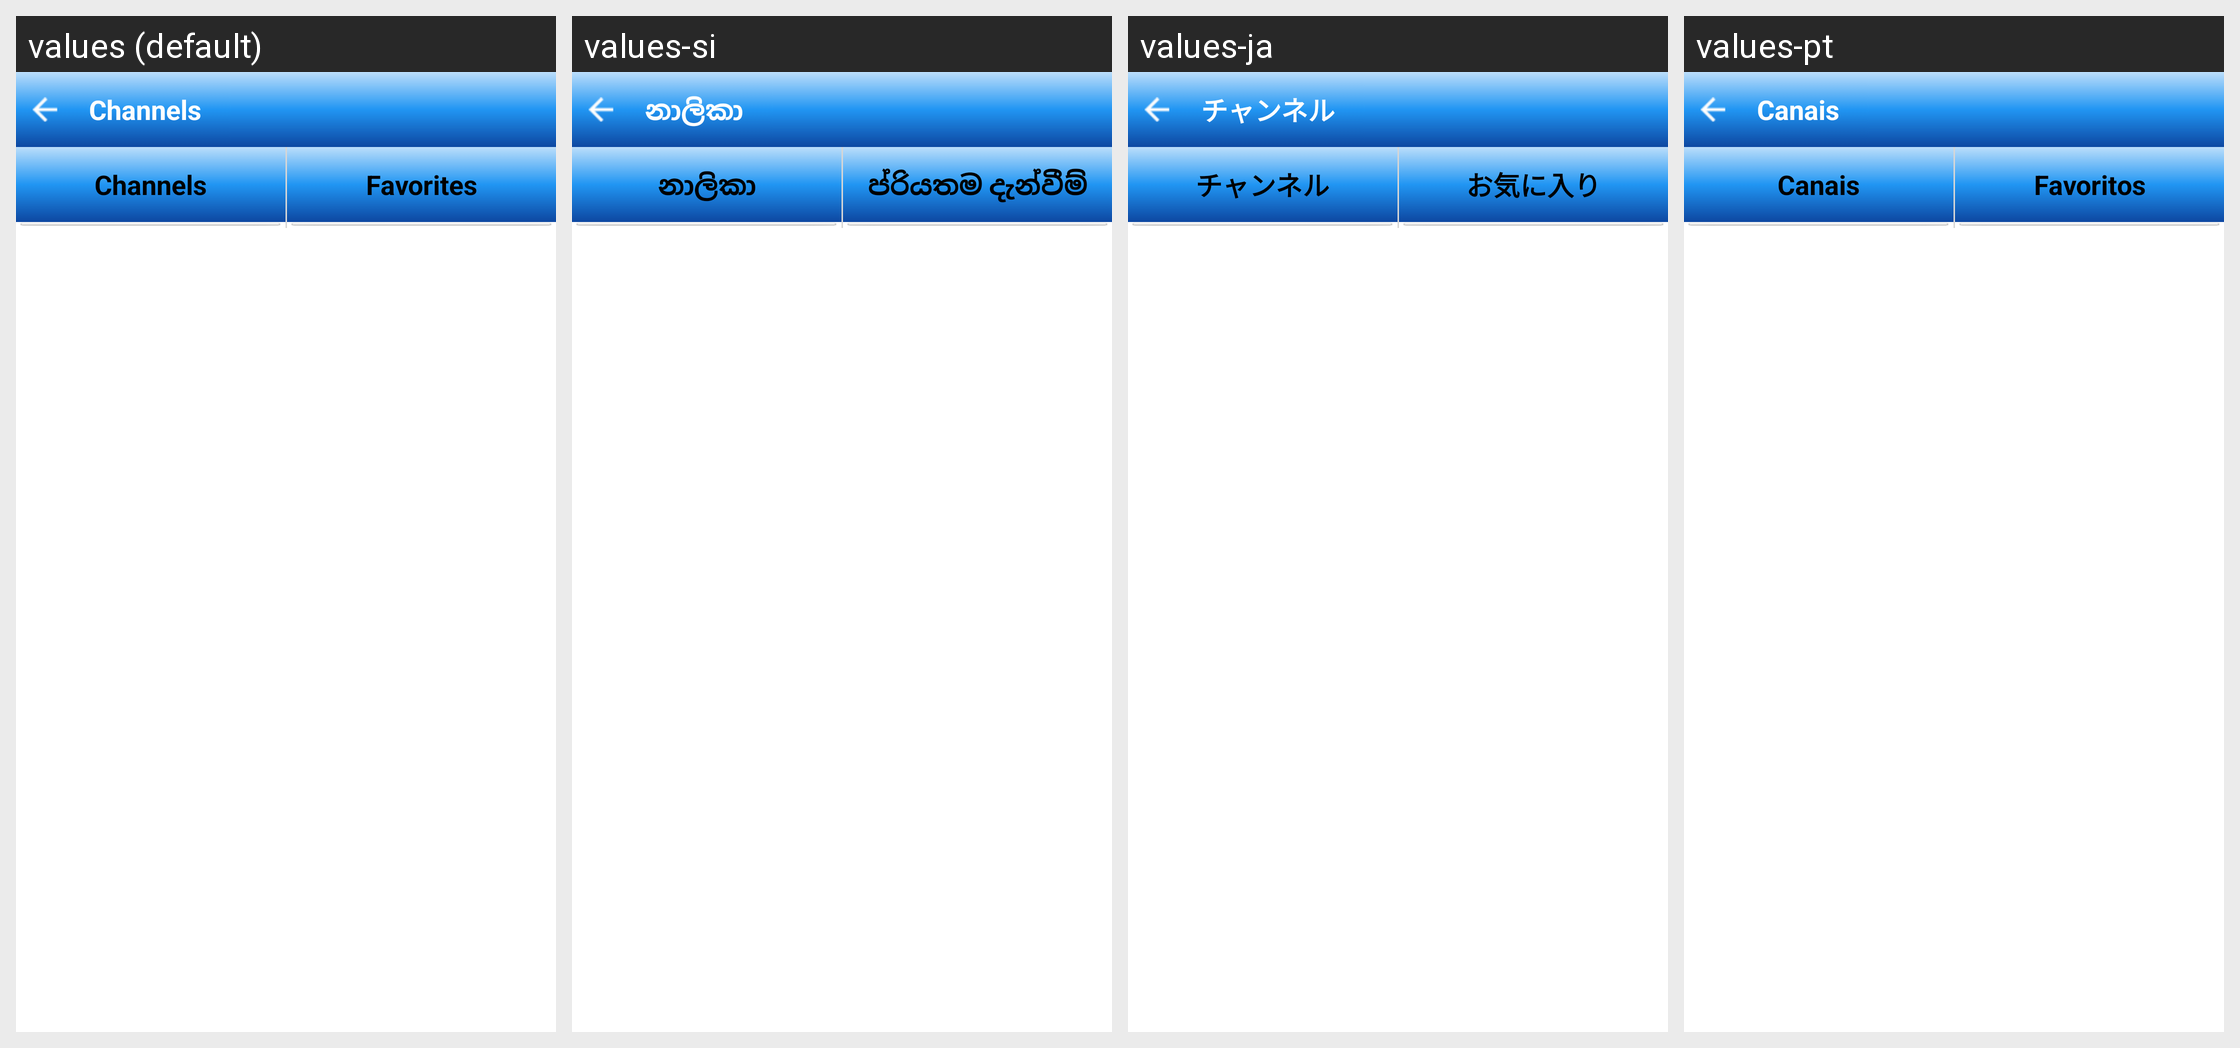

This grid shows one Android layout under several languages. Give, for every string resource on the screen, its name, the default text and each shown locale's text.
Android screen res/layout/activity_channel_main.xml rendered under 4 locales, left to right: values (default), values-si, values-ja, values-pt. Device: Nexus 5 (rendered at 1080×1920; each locale shown at half size, 540×960, under a caption strip naming it); theme android:Theme.Translucent.NoTitleBar.Fullscreen.
Other locales in the repository, not shown: values-en, values-es.
Strings drawn on this screen, with the default value and each locale's value (text and hints the layout hard-codes, and strings that could not be matched under every locale, appear in the picture but are not listed):

channels
  values: Channels
  values-si: නාලිකා
  values-ja: チャンネル
  values-pt: Canais

favorites
  values: Favorites
  values-si: ප්රියතම දැන්වීම්
  values-ja: お気に入り
  values-pt: Favoritos
